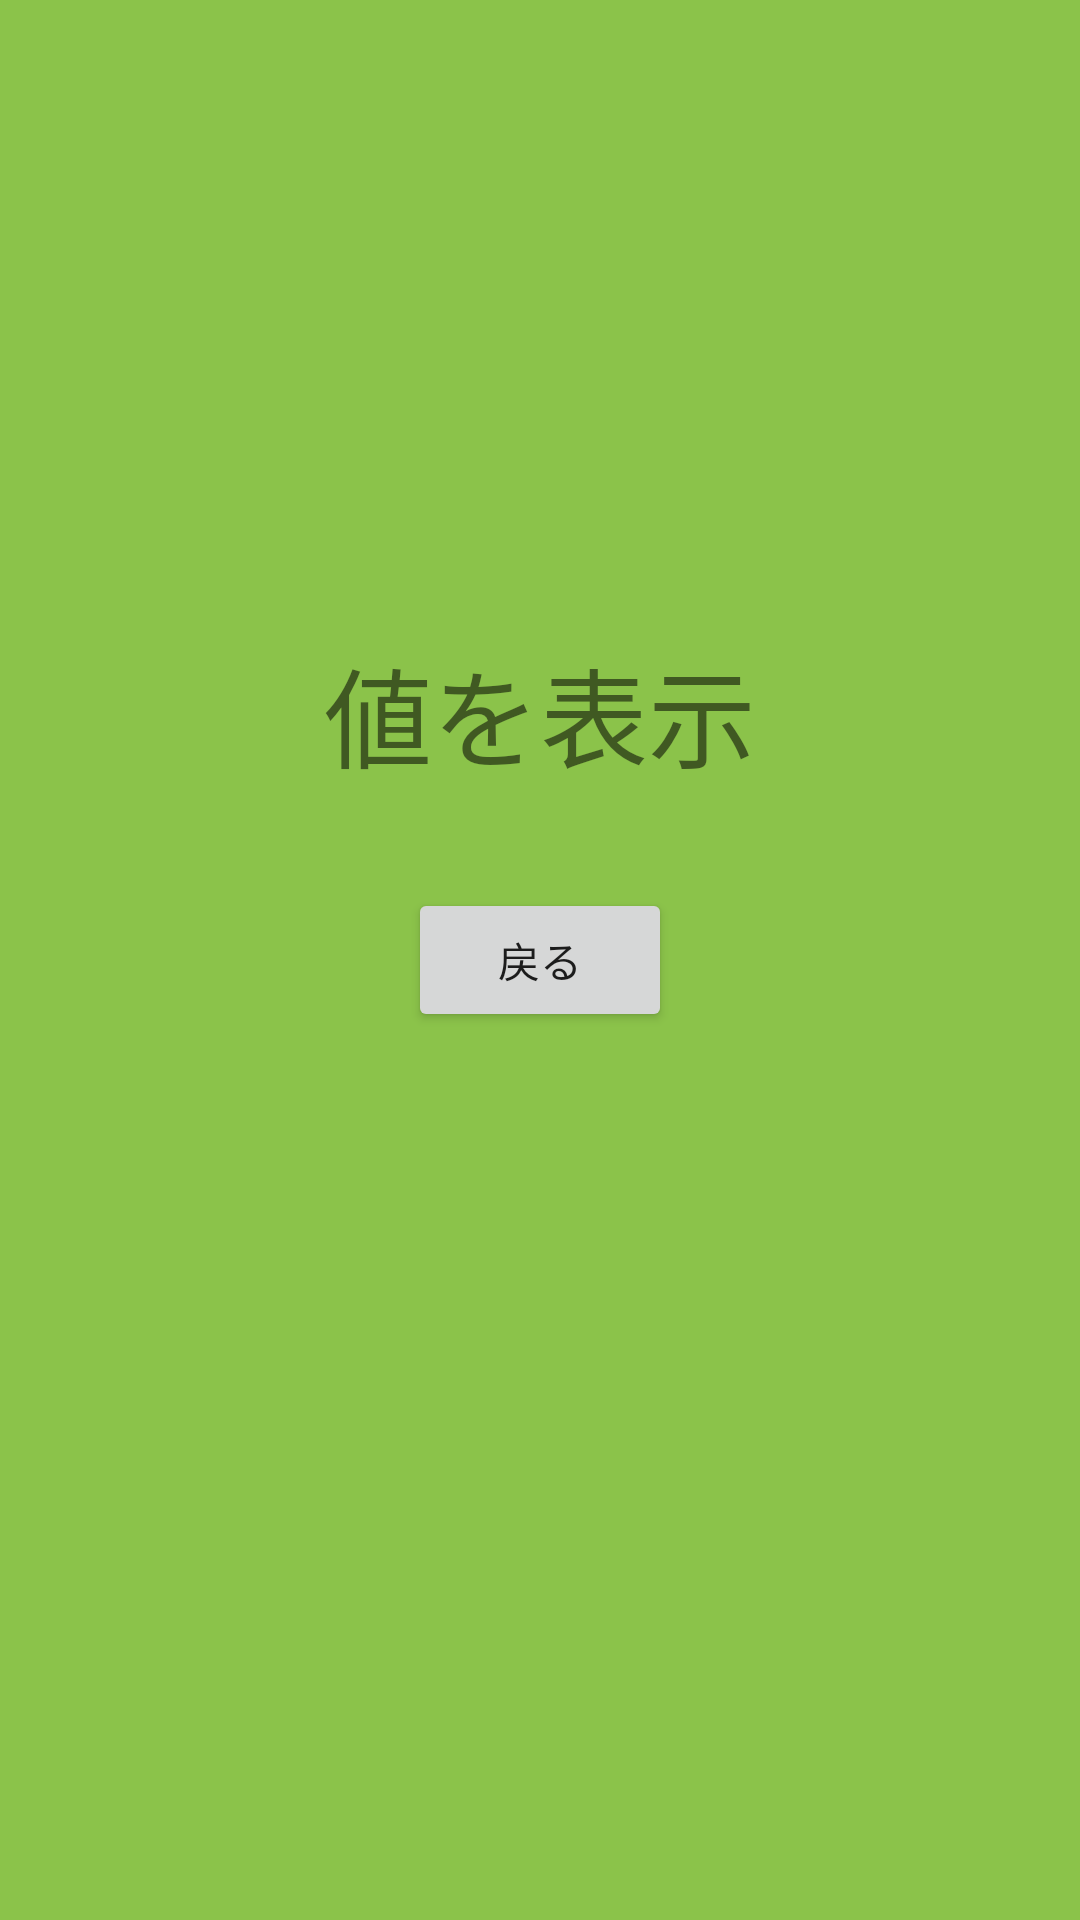

Here is an Android app screen rendered from its layout file. Give the layout XML and the strings, colors and styles it references.
<!-- AndroidManifest.xml: application theme Theme.TransitionSample -->
<!-- res/layout/activity_second.xml -->
<?xml version="1.0" encoding="utf-8"?>
<androidx.constraintlayout.widget.ConstraintLayout xmlns:android="http://schemas.android.com/apk/res/android"
    xmlns:app="http://schemas.android.com/apk/res-auto"
    xmlns:tools="http://schemas.android.com/tools"
    android:layout_width="match_parent"
    android:layout_height="match_parent"
    android:background="#8BC34A"
    tools:context=".SecondActivity">

    <Button
        android:id="@+id/btnBack"
        android:layout_width="wrap_content"
        android:layout_height="wrap_content"
        android:text="戻る"
        app:layout_constraintBottom_toBottomOf="parent"
        app:layout_constraintEnd_toEndOf="parent"
        app:layout_constraintStart_toStartOf="parent"
        app:layout_constraintTop_toTopOf="parent" />

    <TextView
        android:id="@+id/tv"
        android:layout_width="wrap_content"
        android:layout_height="wrap_content"
        android:layout_marginBottom="32dp"
        android:text="値を表示"
        android:textSize="36sp"
        app:layout_constraintBottom_toTopOf="@+id/btnBack"
        app:layout_constraintEnd_toEndOf="parent"
        app:layout_constraintStart_toStartOf="parent" />
</androidx.constraintlayout.widget.ConstraintLayout>
<!-- resources referenced by this layout -->
<resources>
  <style name="Theme.TransitionSample" parent="Theme.MaterialComponents.DayNight.DarkActionBar">
          
          <item name="colorPrimary">@color/purple_500</item>
          <item name="colorPrimaryVariant">@color/purple_700</item>
          <item name="colorOnPrimary">@color/white</item>
          
          <item name="colorSecondary">@color/teal_200</item>
          <item name="colorSecondaryVariant">@color/teal_700</item>
          <item name="colorOnSecondary">@color/black</item>
          
          <item name="android:statusBarColor" tools:targetApi="l">?attr/colorPrimaryVariant</item>
          
      </style>
  <!-- not gathered from this repository: default colours our renderer supplied (Android Studio template values) -->
  <color name="purple_500">#FF6200EE</color>
  <color name="purple_700">#FF3700B3</color>
  <color name="teal_200">#FF03DAC5</color>
  <color name="teal_700">#FF018786</color>
  <color name="black">#FF000000</color>
  <color name="white">#FFFFFFFF</color>
</resources>
